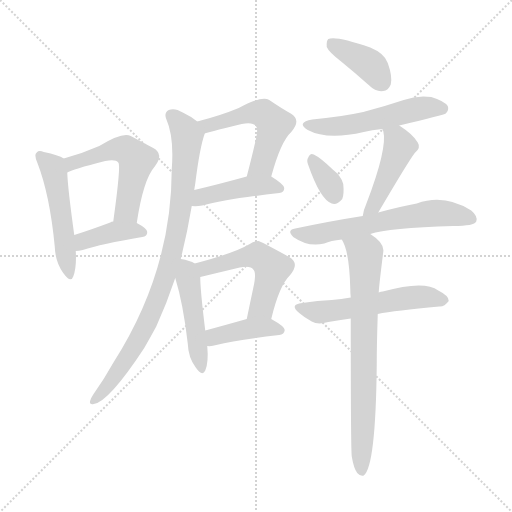
t = 0.00 s
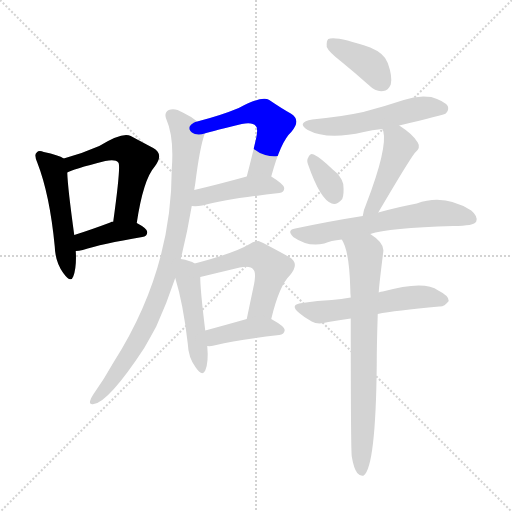
t = 2.15 s
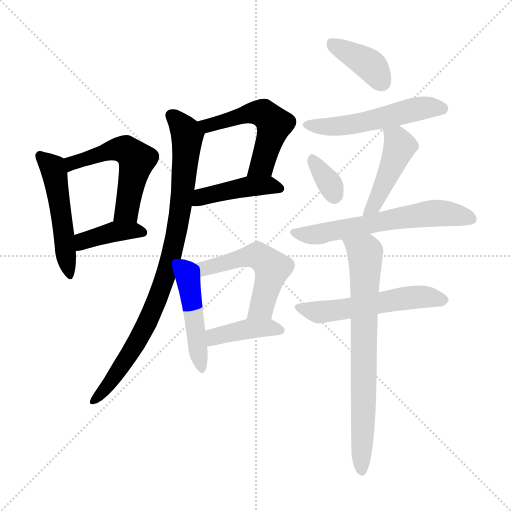
t = 4.30 s
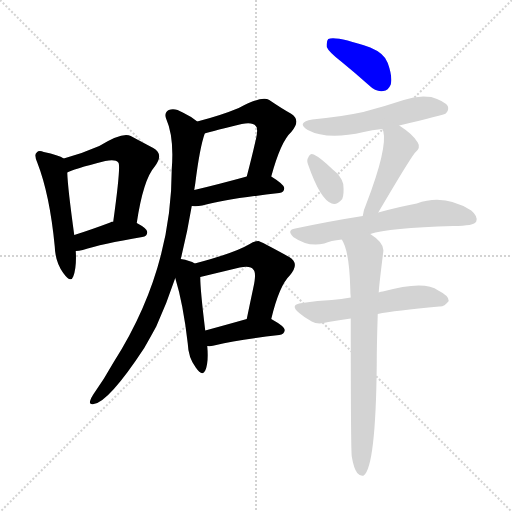
t = 6.45 s
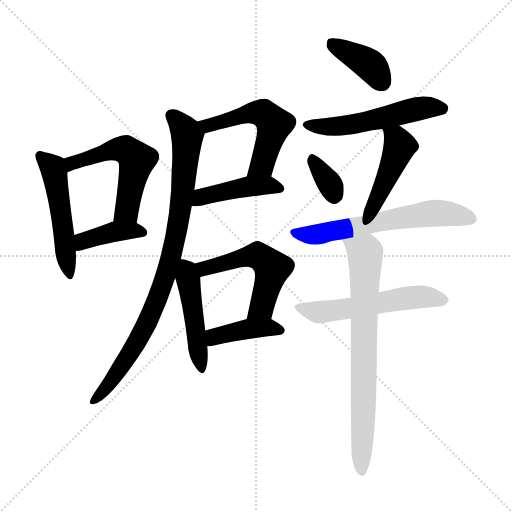
t = 8.60 s
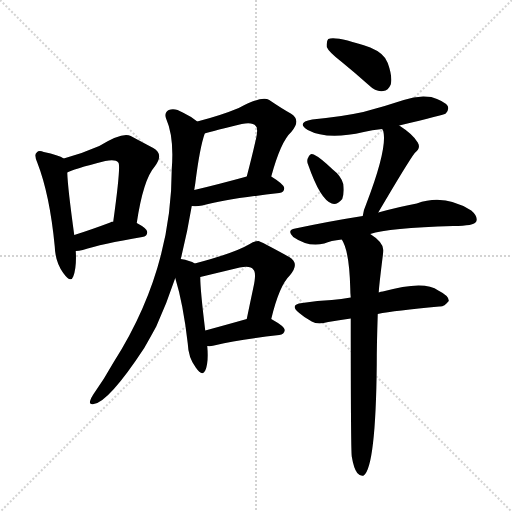
t = 10.75 s

The animated SVG that drew these frames (rendered in a browser with its animation timeline set to each time). Animation: 16 CSS @keyframes rules; one cycle of 10.75 s.

<svg version="1.1" viewBox="0 0 1024 1024" xmlns="http://www.w3.org/2000/svg">
  <g stroke="lightgray" stroke-dasharray="1,1" stroke-width="1" transform="scale(4, 4)">
    <line x1="0" y1="0" x2="256" y2="256"></line>
    <line x1="256" y1="0" x2="0" y2="256"></line>
    <line x1="128" y1="0" x2="128" y2="256"></line>
    <line x1="0" y1="128" x2="256" y2="128"></line>
  </g>
<g transform="scale(1, -1) translate(0, -900)">
   <style type="text/css">
    @keyframes keyframes0 {
      from {
       stroke: blue;
       stroke-dashoffset: 504;
       stroke-width: 128;
       }
       62% {
       animation-timing-function: step-end;
       stroke: blue;
       stroke-dashoffset: 0;
       stroke-width: 128;
       }
       to {
       stroke: black;
       stroke-width: 1024;
       }
       }
       #make-me-a-hanzi-animation-0 {
         animation: keyframes0 0.660156s both;
         animation-delay: 0.000000s;
         animation-timing-function: linear;
       }
    @keyframes keyframes1 {
      from {
       stroke: blue;
       stroke-dashoffset: 536;
       stroke-width: 128;
       }
       64% {
       animation-timing-function: step-end;
       stroke: blue;
       stroke-dashoffset: 0;
       stroke-width: 128;
       }
       to {
       stroke: black;
       stroke-width: 1024;
       }
       }
       #make-me-a-hanzi-animation-1 {
         animation: keyframes1 0.686198s both;
         animation-delay: 0.660156s;
         animation-timing-function: linear;
       }
    @keyframes keyframes2 {
      from {
       stroke: blue;
       stroke-dashoffset: 394;
       stroke-width: 128;
       }
       56% {
       animation-timing-function: step-end;
       stroke: blue;
       stroke-dashoffset: 0;
       stroke-width: 128;
       }
       to {
       stroke: black;
       stroke-width: 1024;
       }
       }
       #make-me-a-hanzi-animation-2 {
         animation: keyframes2 0.570638s both;
         animation-delay: 1.346354s;
         animation-timing-function: linear;
       }
    @keyframes keyframes3 {
      from {
       stroke: blue;
       stroke-dashoffset: 530;
       stroke-width: 128;
       }
       63% {
       animation-timing-function: step-end;
       stroke: blue;
       stroke-dashoffset: 0;
       stroke-width: 128;
       }
       to {
       stroke: black;
       stroke-width: 1024;
       }
       }
       #make-me-a-hanzi-animation-3 {
         animation: keyframes3 0.681315s both;
         animation-delay: 1.916992s;
         animation-timing-function: linear;
       }
    @keyframes keyframes4 {
      from {
       stroke: blue;
       stroke-dashoffset: 435;
       stroke-width: 128;
       }
       59% {
       animation-timing-function: step-end;
       stroke: blue;
       stroke-dashoffset: 0;
       stroke-width: 128;
       }
       to {
       stroke: black;
       stroke-width: 1024;
       }
       }
       #make-me-a-hanzi-animation-4 {
         animation: keyframes4 0.604004s both;
         animation-delay: 2.598307s;
         animation-timing-function: linear;
       }
    @keyframes keyframes5 {
      from {
       stroke: blue;
       stroke-dashoffset: 880;
       stroke-width: 128;
       }
       74% {
       animation-timing-function: step-end;
       stroke: blue;
       stroke-dashoffset: 0;
       stroke-width: 128;
       }
       to {
       stroke: black;
       stroke-width: 1024;
       }
       }
       #make-me-a-hanzi-animation-5 {
         animation: keyframes5 0.966146s both;
         animation-delay: 3.202311s;
         animation-timing-function: linear;
       }
    @keyframes keyframes6 {
      from {
       stroke: blue;
       stroke-dashoffset: 468;
       stroke-width: 128;
       }
       60% {
       animation-timing-function: step-end;
       stroke: blue;
       stroke-dashoffset: 0;
       stroke-width: 128;
       }
       to {
       stroke: black;
       stroke-width: 1024;
       }
       }
       #make-me-a-hanzi-animation-6 {
         animation: keyframes6 0.630859s both;
         animation-delay: 4.168457s;
         animation-timing-function: linear;
       }
    @keyframes keyframes7 {
      from {
       stroke: blue;
       stroke-dashoffset: 525;
       stroke-width: 128;
       }
       63% {
       animation-timing-function: step-end;
       stroke: blue;
       stroke-dashoffset: 0;
       stroke-width: 128;
       }
       to {
       stroke: black;
       stroke-width: 1024;
       }
       }
       #make-me-a-hanzi-animation-7 {
         animation: keyframes7 0.677246s both;
         animation-delay: 4.799316s;
         animation-timing-function: linear;
       }
    @keyframes keyframes8 {
      from {
       stroke: blue;
       stroke-dashoffset: 404;
       stroke-width: 128;
       }
       57% {
       animation-timing-function: step-end;
       stroke: blue;
       stroke-dashoffset: 0;
       stroke-width: 128;
       }
       to {
       stroke: black;
       stroke-width: 1024;
       }
       }
       #make-me-a-hanzi-animation-8 {
         animation: keyframes8 0.578776s both;
         animation-delay: 5.476562s;
         animation-timing-function: linear;
       }
    @keyframes keyframes9 {
      from {
       stroke: blue;
       stroke-dashoffset: 388;
       stroke-width: 128;
       }
       56% {
       animation-timing-function: step-end;
       stroke: blue;
       stroke-dashoffset: 0;
       stroke-width: 128;
       }
       to {
       stroke: black;
       stroke-width: 1024;
       }
       }
       #make-me-a-hanzi-animation-9 {
         animation: keyframes9 0.565755s both;
         animation-delay: 6.055339s;
         animation-timing-function: linear;
       }
    @keyframes keyframes10 {
      from {
       stroke: blue;
       stroke-dashoffset: 530;
       stroke-width: 128;
       }
       63% {
       animation-timing-function: step-end;
       stroke: blue;
       stroke-dashoffset: 0;
       stroke-width: 128;
       }
       to {
       stroke: black;
       stroke-width: 1024;
       }
       }
       #make-me-a-hanzi-animation-10 {
         animation: keyframes10 0.681315s both;
         animation-delay: 6.621094s;
         animation-timing-function: linear;
       }
    @keyframes keyframes11 {
      from {
       stroke: blue;
       stroke-dashoffset: 338;
       stroke-width: 128;
       }
       52% {
       animation-timing-function: step-end;
       stroke: blue;
       stroke-dashoffset: 0;
       stroke-width: 128;
       }
       to {
       stroke: black;
       stroke-width: 1024;
       }
       }
       #make-me-a-hanzi-animation-11 {
         animation: keyframes11 0.525065s both;
         animation-delay: 7.302409s;
         animation-timing-function: linear;
       }
    @keyframes keyframes12 {
      from {
       stroke: blue;
       stroke-dashoffset: 454;
       stroke-width: 128;
       }
       60% {
       animation-timing-function: step-end;
       stroke: blue;
       stroke-dashoffset: 0;
       stroke-width: 128;
       }
       to {
       stroke: black;
       stroke-width: 1024;
       }
       }
       #make-me-a-hanzi-animation-12 {
         animation: keyframes12 0.619466s both;
         animation-delay: 7.827474s;
         animation-timing-function: linear;
       }
    @keyframes keyframes13 {
      from {
       stroke: blue;
       stroke-dashoffset: 616;
       stroke-width: 128;
       }
       67% {
       animation-timing-function: step-end;
       stroke: blue;
       stroke-dashoffset: 0;
       stroke-width: 128;
       }
       to {
       stroke: black;
       stroke-width: 1024;
       }
       }
       #make-me-a-hanzi-animation-13 {
         animation: keyframes13 0.751302s both;
         animation-delay: 8.446940s;
         animation-timing-function: linear;
       }
    @keyframes keyframes14 {
      from {
       stroke: blue;
       stroke-dashoffset: 548;
       stroke-width: 128;
       }
       64% {
       animation-timing-function: step-end;
       stroke: blue;
       stroke-dashoffset: 0;
       stroke-width: 128;
       }
       to {
       stroke: black;
       stroke-width: 1024;
       }
       }
       #make-me-a-hanzi-animation-14 {
         animation: keyframes14 0.695964s both;
         animation-delay: 9.198242s;
         animation-timing-function: linear;
       }
    @keyframes keyframes15 {
      from {
       stroke: blue;
       stroke-dashoffset: 738;
       stroke-width: 128;
       }
       71% {
       animation-timing-function: step-end;
       stroke: blue;
       stroke-dashoffset: 0;
       stroke-width: 128;
       }
       to {
       stroke: black;
       stroke-width: 1024;
       }
       }
       #make-me-a-hanzi-animation-15 {
         animation: keyframes15 0.850586s both;
         animation-delay: 9.894206s;
         animation-timing-function: linear;
       }
</style>
<path d="M 127.5 583.0 Q 117.5 590.0 87.5 596.0 Q 77.5 600.0 73.5 595.0 Q 67.5 591.0 74.5 575.0 Q 99.5 511.0 109.5 407.0 Q 110.5 376.0 126.5 354.0 Q 141.5 333.0 146.5 347.0 Q 153.5 365.0 151.5 398.0 L 148.5 430.0 Q 135.5 524.0 134.5 555.0 C 133.5 580.0 133.5 580.0 127.5 583.0 Z" fill="lightgray"></path> 
<path d="M 273.5 454.0 Q 286.5 541.0 309.5 567.0 Q 328.5 592.0 306.5 604.0 Q 287.5 614.0 261.5 628.0 Q 245.5 637.0 198.5 608.0 Q 164.5 593.0 127.5 583.0 C 98.5 575.0 107.5 543.0 134.5 555.0 Q 143.5 561.0 210.5 578.0 Q 231.5 582.0 236.5 575.0 Q 242.5 572.0 226.5 457.0 C 222.5 427.0 268.5 424.0 273.5 454.0 Z" fill="lightgray"></path> 
<path d="M 151.5 398.0 Q 157.5 398.0 165.5 400.0 Q 202.5 412.0 284.5 426.0 Q 294.5 427.0 294.5 436.0 Q 294.5 443.0 273.5 454.0 L 226.5 457.0 Q 222.5 457.0 220.5 455.0 Q 180.5 440.0 148.5 430.0 C 119.5 421.0 121.5 396.0 151.5 398.0 Z" fill="lightgray"></path> 
<path d="M 542.5 547.0 Q 561.5 617.0 582.5 636.0 Q 603.5 660.0 581.5 673.0 Q 563.5 683.0 538.5 700.0 Q 523.5 709.0 477.5 684.0 Q 441.5 669.0 394.5 657.0 C 365.5 649.0 380.5 624.0 409.5 633.0 Q 409.5 634.0 483.5 652.0 Q 505.5 656.0 511.5 648.0 Q 517.5 644.0 510.5 616.0 Q 503.5 585.0 493.5 547.0 C 485.5 518.0 534.5 518.0 542.5 547.0 Z" fill="lightgray"></path> 
<path d="M 383.5 488.0 Q 393.5 487.0 404.5 489.0 Q 453.5 502.0 558.5 514.0 Q 568.5 515.0 568.5 524.0 Q 568.5 531.0 542.5 547.0 C 527.5 556.0 522.5 555.0 493.5 547.0 Q 435.5 531.0 388.5 520.0 C 359.5 513.0 353.5 490.0 383.5 488.0 Z" fill="lightgray"></path> 
<path d="M 361.5 382.0 Q 374.5 434.0 383.5 488.0 L 388.5 520.0 Q 389.5 527.0 390.5 533.0 Q 399.5 605.0 409.5 633.0 C 412.5 644.0 412.5 644.0 394.5 657.0 Q 382.5 667.0 365.5 675.0 Q 349.5 685.0 337.5 680.0 Q 327.5 674.0 332.5 662.0 Q 348.5 626.0 343.5 562.0 Q 343.5 358.0 227.5 176.0 Q 208.5 142.0 186.5 111.0 Q 182.5 105.0 180.5 99.0 Q 177.5 90.0 187.5 92.0 Q 217.5 96.0 288.5 204.0 Q 300.5 225.0 312.5 247.0 Q 333.5 293.0 350.5 344.0 L 361.5 382.0 Z" fill="lightgray"></path> 
<path d="M 389.5 373.0 Q 380.5 379.0 361.5 382.0 C 337.5 386.0 341.5 373.0 350.5 344.0 Q 366.5 292.0 375.5 213.0 Q 376.5 185.0 391.5 165.0 Q 404.5 146.0 410.5 159.0 Q 417.5 175.0 414.5 208.0 L 410.5 239.0 Q 400.5 320.0 400.5 346.0 C 400.5 367.0 400.5 367.0 389.5 373.0 Z" fill="lightgray"></path> 
<path d="M 542.5 262.0 Q 558.5 329.0 579.5 349.0 Q 600.5 373.0 578.5 386.0 Q 518.5 419.0 516.5 418.0 Q 507.5 418.0 499.5 412.0 Q 469.5 394.0 389.5 373.0 C 360.5 365.0 371.5 339.0 400.5 346.0 L 479.5 365.0 Q 501.5 369.0 506.5 361.0 Q 513.5 355.0 506.5 324.0 Q 500.5 296.0 493.5 262.0 C 487.5 233.0 535.5 233.0 542.5 262.0 Z" fill="lightgray"></path> 
<path d="M 414.5 208.0 Q 423.5 207.0 432.5 210.0 Q 472.5 220.0 558.5 230.0 Q 568.5 231.0 569.5 240.0 Q 569.5 247.0 542.5 262.0 C 526.5 271.0 522.5 270.0 493.5 262.0 Q 447.5 249.0 410.5 239.0 C 381.5 231.0 384.5 209.0 414.5 208.0 Z" fill="lightgray"></path> 
<path d="M 683.5 776.0 Q 710.5 754.0 738.5 729.0 Q 751.5 716.0 766.5 718.0 Q 776.5 719.0 781.5 731.0 Q 785.5 746.0 775.5 774.0 Q 769.5 793.0 740.5 805.0 Q 671.5 829.0 656.5 822.0 Q 652.5 818.0 653.5 806.0 Q 657.5 796.0 683.5 776.0 Z" fill="lightgray"></path> 
<path d="M 798.5 649.0 Q 889.5 671.0 891.5 673.0 Q 898.5 680.0 895.5 688.0 Q 888.5 698.0 862.5 706.0 Q 834.5 710.0 807.5 700.0 Q 768.5 687.0 726.5 676.0 Q 680.5 666.0 624.5 661.0 Q 591.5 655.0 615.5 640.0 Q 654.5 619.0 727.5 636.0 Q 743.5 640.0 764.5 642.0 L 798.5 649.0 Z" fill="lightgray"></path> 
<path d="M 616.5 570.0 Q 640.5 501.0 663.5 493.0 Q 673.5 489.0 684.5 502.0 Q 688.5 512.0 686.5 532.0 Q 682.5 548.0 665.5 561.0 Q 640.5 585.0 627.5 591.0 Q 620.5 595.0 616.5 585.0 Q 612.5 579.0 616.5 570.0 Z" fill="lightgray"></path> 
<path d="M 756.5 475.0 Q 816.5 577.0 829.5 594.0 Q 842.5 604.0 835.5 615.0 Q 826.5 631.0 798.5 649.0 C 773.5 666.0 753.5 670.0 764.5 642.0 Q 764.5 641.0 766.5 638.0 Q 775.5 604.0 732.5 492.0 Q 726.5 479.0 725.5 468.0 C 720.5 438.0 741.5 449.0 756.5 475.0 Z" fill="lightgray"></path> 
<path d="M 740.5 432.0 Q 776.5 444.0 906.5 448.0 Q 948.5 448.0 952.5 457.0 Q 956.5 467.0 942.5 479.0 Q 888.5 513.0 833.5 493.0 Q 800.5 487.0 756.5 475.0 L 725.5 468.0 Q 661.5 458.0 590.5 443.0 Q 572.5 440.0 586.5 426.0 Q 616.5 405.0 648.5 413.0 Q 661.5 419.0 683.5 421.0 L 740.5 432.0 Z" fill="lightgray"></path> 
<path d="M 755.5 272.0 Q 789.5 279.0 878.5 287.0 Q 888.5 286.0 897.5 298.0 Q 898.5 308.0 876.5 319.0 Q 848.5 340.0 765.5 317.0 Q 761.5 317.0 757.5 315.0 L 701.5 305.0 Q 682.5 302.0 663.5 300.0 Q 635.5 299.0 604.5 294.0 Q 577.5 291.0 598.5 274.0 Q 608.5 265.0 623.5 257.0 Q 635.5 250.0 656.5 256.0 Q 677.5 260.0 701.5 263.0 L 755.5 272.0 Z" fill="lightgray"></path> 
<path d="M 703.5 -13.0 Q 707.5 -37.0 714.5 -46.0 Q 720.5 -53.0 727.5 -51.0 Q 751.5 -33.0 753.5 171.0 Q 753.5 211.0 755.5 272.0 L 757.5 315.0 Q 757.5 324.0 766.5 396.0 Q 769.5 414.0 740.5 432.0 C 716.5 450.0 670.5 448.0 683.5 421.0 Q 698.5 399.0 700.5 324.0 Q 700.5 315.0 701.5 305.0 L 701.5 263.0 Q 701.5 2.0 703.5 -13.0 Z" fill="lightgray"></path> 
      <clipPath id="make-me-a-hanzi-clip-0">
      <path d="M 127.5 583.0 Q 117.5 590.0 87.5 596.0 Q 77.5 600.0 73.5 595.0 Q 67.5 591.0 74.5 575.0 Q 99.5 511.0 109.5 407.0 Q 110.5 376.0 126.5 354.0 Q 141.5 333.0 146.5 347.0 Q 153.5 365.0 151.5 398.0 L 148.5 430.0 Q 135.5 524.0 134.5 555.0 C 133.5 580.0 133.5 580.0 127.5 583.0 Z" fill="lightgray"></path>
      </clipPath>
      <path clip-path="url(#make-me-a-hanzi-clip-0)" d="M 81.5 588.0 L 108.5 556.0 L 137.5 352.0 " fill="none" id="make-me-a-hanzi-animation-0" stroke-dasharray="376 752" stroke-linecap="round"></path>

      <clipPath id="make-me-a-hanzi-clip-1">
      <path d="M 273.5 454.0 Q 286.5 541.0 309.5 567.0 Q 328.5 592.0 306.5 604.0 Q 287.5 614.0 261.5 628.0 Q 245.5 637.0 198.5 608.0 Q 164.5 593.0 127.5 583.0 C 98.5 575.0 107.5 543.0 134.5 555.0 Q 143.5 561.0 210.5 578.0 Q 231.5 582.0 236.5 575.0 Q 242.5 572.0 226.5 457.0 C 222.5 427.0 268.5 424.0 273.5 454.0 Z" fill="lightgray"></path>
      </clipPath>
      <path clip-path="url(#make-me-a-hanzi-clip-1)" d="M 134.5 562.0 L 144.5 574.0 L 232.5 602.0 L 250.5 601.0 L 267.5 588.0 L 273.5 580.0 L 255.5 489.0 L 251.5 477.0 L 235.5 470.0 " fill="none" id="make-me-a-hanzi-animation-1" stroke-dasharray="408 816" stroke-linecap="round"></path>

      <clipPath id="make-me-a-hanzi-clip-2">
      <path d="M 151.5 398.0 Q 157.5 398.0 165.5 400.0 Q 202.5 412.0 284.5 426.0 Q 294.5 427.0 294.5 436.0 Q 294.5 443.0 273.5 454.0 L 226.5 457.0 Q 222.5 457.0 220.5 455.0 Q 180.5 440.0 148.5 430.0 C 119.5 421.0 121.5 396.0 151.5 398.0 Z" fill="lightgray"></path>
      </clipPath>
      <path clip-path="url(#make-me-a-hanzi-clip-2)" d="M 157.5 404.0 L 173.5 421.0 L 229.5 437.0 L 285.5 435.0 " fill="none" id="make-me-a-hanzi-animation-2" stroke-dasharray="266 532" stroke-linecap="round"></path>

      <clipPath id="make-me-a-hanzi-clip-3">
      <path d="M 542.5 547.0 Q 561.5 617.0 582.5 636.0 Q 603.5 660.0 581.5 673.0 Q 563.5 683.0 538.5 700.0 Q 523.5 709.0 477.5 684.0 Q 441.5 669.0 394.5 657.0 C 365.5 649.0 380.5 624.0 409.5 633.0 Q 409.5 634.0 483.5 652.0 Q 505.5 656.0 511.5 648.0 Q 517.5 644.0 510.5 616.0 Q 503.5 585.0 493.5 547.0 C 485.5 518.0 534.5 518.0 542.5 547.0 Z" fill="lightgray"></path>
      </clipPath>
      <path clip-path="url(#make-me-a-hanzi-clip-3)" d="M 403.5 654.0 L 415.5 649.0 L 495.5 673.0 L 518.5 674.0 L 528.5 672.0 L 548.5 652.0 L 524.5 570.0 L 499.5 553.0 " fill="none" id="make-me-a-hanzi-animation-3" stroke-dasharray="402 804" stroke-linecap="round"></path>

      <clipPath id="make-me-a-hanzi-clip-4">
      <path d="M 383.5 488.0 Q 393.5 487.0 404.5 489.0 Q 453.5 502.0 558.5 514.0 Q 568.5 515.0 568.5 524.0 Q 568.5 531.0 542.5 547.0 C 527.5 556.0 522.5 555.0 493.5 547.0 Q 435.5 531.0 388.5 520.0 C 359.5 513.0 353.5 490.0 383.5 488.0 Z" fill="lightgray"></path>
      </clipPath>
      <path clip-path="url(#make-me-a-hanzi-clip-4)" d="M 388.5 493.0 L 403.5 506.0 L 499.5 527.0 L 536.5 530.0 L 559.5 523.0 " fill="none" id="make-me-a-hanzi-animation-4" stroke-dasharray="307 614" stroke-linecap="round"></path>

      <clipPath id="make-me-a-hanzi-clip-5">
      <path d="M 361.5 382.0 Q 374.5 434.0 383.5 488.0 L 388.5 520.0 Q 389.5 527.0 390.5 533.0 Q 399.5 605.0 409.5 633.0 C 412.5 644.0 412.5 644.0 394.5 657.0 Q 382.5 667.0 365.5 675.0 Q 349.5 685.0 337.5 680.0 Q 327.5 674.0 332.5 662.0 Q 348.5 626.0 343.5 562.0 Q 343.5 358.0 227.5 176.0 Q 208.5 142.0 186.5 111.0 Q 182.5 105.0 180.5 99.0 Q 177.5 90.0 187.5 92.0 Q 217.5 96.0 288.5 204.0 Q 300.5 225.0 312.5 247.0 Q 333.5 293.0 350.5 344.0 L 361.5 382.0 Z" fill="lightgray"></path>
      </clipPath>
      <path clip-path="url(#make-me-a-hanzi-clip-5)" d="M 343.5 669.0 L 374.5 627.0 L 361.5 484.0 L 344.5 394.0 L 292.5 251.0 L 243.5 166.0 L 188.5 100.0 " fill="none" id="make-me-a-hanzi-animation-5" stroke-dasharray="752 1504" stroke-linecap="round"></path>

      <clipPath id="make-me-a-hanzi-clip-6">
      <path d="M 389.5 373.0 Q 380.5 379.0 361.5 382.0 C 337.5 386.0 341.5 373.0 350.5 344.0 Q 366.5 292.0 375.5 213.0 Q 376.5 185.0 391.5 165.0 Q 404.5 146.0 410.5 159.0 Q 417.5 175.0 414.5 208.0 L 410.5 239.0 Q 400.5 320.0 400.5 346.0 C 400.5 367.0 400.5 367.0 389.5 373.0 Z" fill="lightgray"></path>
      </clipPath>
      <path clip-path="url(#make-me-a-hanzi-clip-6)" d="M 368.5 373.0 L 401.5 164.0 " fill="none" id="make-me-a-hanzi-animation-6" stroke-dasharray="340 680" stroke-linecap="round"></path>

      <clipPath id="make-me-a-hanzi-clip-7">
      <path d="M 542.5 262.0 Q 558.5 329.0 579.5 349.0 Q 600.5 373.0 578.5 386.0 Q 518.5 419.0 516.5 418.0 Q 507.5 418.0 499.5 412.0 Q 469.5 394.0 389.5 373.0 C 360.5 365.0 371.5 339.0 400.5 346.0 L 479.5 365.0 Q 501.5 369.0 506.5 361.0 Q 513.5 355.0 506.5 324.0 Q 500.5 296.0 493.5 262.0 C 487.5 233.0 535.5 233.0 542.5 262.0 Z" fill="lightgray"></path>
      </clipPath>
      <path clip-path="url(#make-me-a-hanzi-clip-7)" d="M 400.5 370.0 L 409.5 363.0 L 506.5 389.0 L 534.5 376.0 L 544.5 364.0 L 523.5 286.0 L 499.5 269.0 " fill="none" id="make-me-a-hanzi-animation-7" stroke-dasharray="397 794" stroke-linecap="round"></path>

      <clipPath id="make-me-a-hanzi-clip-8">
      <path d="M 414.5 208.0 Q 423.5 207.0 432.5 210.0 Q 472.5 220.0 558.5 230.0 Q 568.5 231.0 569.5 240.0 Q 569.5 247.0 542.5 262.0 C 526.5 271.0 522.5 270.0 493.5 262.0 Q 447.5 249.0 410.5 239.0 C 381.5 231.0 384.5 209.0 414.5 208.0 Z" fill="lightgray"></path>
      </clipPath>
      <path clip-path="url(#make-me-a-hanzi-clip-8)" d="M 419.5 216.0 L 429.5 227.0 L 499.5 243.0 L 536.5 245.0 L 560.5 239.0 " fill="none" id="make-me-a-hanzi-animation-8" stroke-dasharray="276 552" stroke-linecap="round"></path>

      <clipPath id="make-me-a-hanzi-clip-9">
      <path d="M 683.5 776.0 Q 710.5 754.0 738.5 729.0 Q 751.5 716.0 766.5 718.0 Q 776.5 719.0 781.5 731.0 Q 785.5 746.0 775.5 774.0 Q 769.5 793.0 740.5 805.0 Q 671.5 829.0 656.5 822.0 Q 652.5 818.0 653.5 806.0 Q 657.5 796.0 683.5 776.0 Z" fill="lightgray"></path>
      </clipPath>
      <path clip-path="url(#make-me-a-hanzi-clip-9)" d="M 661.5 816.0 L 742.5 768.0 L 763.5 736.0 " fill="none" id="make-me-a-hanzi-animation-9" stroke-dasharray="260 520" stroke-linecap="round"></path>

      <clipPath id="make-me-a-hanzi-clip-10">
      <path d="M 798.5 649.0 Q 889.5 671.0 891.5 673.0 Q 898.5 680.0 895.5 688.0 Q 888.5 698.0 862.5 706.0 Q 834.5 710.0 807.5 700.0 Q 768.5 687.0 726.5 676.0 Q 680.5 666.0 624.5 661.0 Q 591.5 655.0 615.5 640.0 Q 654.5 619.0 727.5 636.0 Q 743.5 640.0 764.5 642.0 L 798.5 649.0 Z" fill="lightgray"></path>
      </clipPath>
      <path clip-path="url(#make-me-a-hanzi-clip-10)" d="M 617.5 652.0 L 670.5 647.0 L 853.5 686.0 L 886.5 682.0 " fill="none" id="make-me-a-hanzi-animation-10" stroke-dasharray="402 804" stroke-linecap="round"></path>

      <clipPath id="make-me-a-hanzi-clip-11">
      <path d="M 616.5 570.0 Q 640.5 501.0 663.5 493.0 Q 673.5 489.0 684.5 502.0 Q 688.5 512.0 686.5 532.0 Q 682.5 548.0 665.5 561.0 Q 640.5 585.0 627.5 591.0 Q 620.5 595.0 616.5 585.0 Q 612.5 579.0 616.5 570.0 Z" fill="lightgray"></path>
      </clipPath>
      <path clip-path="url(#make-me-a-hanzi-clip-11)" d="M 626.5 580.0 L 659.5 533.0 L 668.5 510.0 " fill="none" id="make-me-a-hanzi-animation-11" stroke-dasharray="210 420" stroke-linecap="round"></path>

      <clipPath id="make-me-a-hanzi-clip-12">
      <path d="M 756.5 475.0 Q 816.5 577.0 829.5 594.0 Q 842.5 604.0 835.5 615.0 Q 826.5 631.0 798.5 649.0 C 773.5 666.0 753.5 670.0 764.5 642.0 Q 764.5 641.0 766.5 638.0 Q 775.5 604.0 732.5 492.0 Q 726.5 479.0 725.5 468.0 C 720.5 438.0 741.5 449.0 756.5 475.0 Z" fill="lightgray"></path>
      </clipPath>
      <path clip-path="url(#make-me-a-hanzi-clip-12)" d="M 770.5 642.0 L 793.5 622.0 L 799.5 608.0 L 751.5 493.0 L 732.5 473.0 " fill="none" id="make-me-a-hanzi-animation-12" stroke-dasharray="326 652" stroke-linecap="round"></path>

      <clipPath id="make-me-a-hanzi-clip-13">
      <path d="M 740.5 432.0 Q 776.5 444.0 906.5 448.0 Q 948.5 448.0 952.5 457.0 Q 956.5 467.0 942.5 479.0 Q 888.5 513.0 833.5 493.0 Q 800.5 487.0 756.5 475.0 L 725.5 468.0 Q 661.5 458.0 590.5 443.0 Q 572.5 440.0 586.5 426.0 Q 616.5 405.0 648.5 413.0 Q 661.5 419.0 683.5 421.0 L 740.5 432.0 Z" fill="lightgray"></path>
      </clipPath>
      <path clip-path="url(#make-me-a-hanzi-clip-13)" d="M 588.5 434.0 L 637.5 431.0 L 860.5 473.0 L 911.5 471.0 L 943.5 462.0 " fill="none" id="make-me-a-hanzi-animation-13" stroke-dasharray="488 976" stroke-linecap="round"></path>

      <clipPath id="make-me-a-hanzi-clip-14">
      <path d="M 755.5 272.0 Q 789.5 279.0 878.5 287.0 Q 888.5 286.0 897.5 298.0 Q 898.5 308.0 876.5 319.0 Q 848.5 340.0 765.5 317.0 Q 761.5 317.0 757.5 315.0 L 701.5 305.0 Q 682.5 302.0 663.5 300.0 Q 635.5 299.0 604.5 294.0 Q 577.5 291.0 598.5 274.0 Q 608.5 265.0 623.5 257.0 Q 635.5 250.0 656.5 256.0 Q 677.5 260.0 701.5 263.0 L 755.5 272.0 Z" fill="lightgray"></path>
      </clipPath>
      <path clip-path="url(#make-me-a-hanzi-clip-14)" d="M 599.5 285.0 L 635.5 276.0 L 834.5 307.0 L 887.5 300.0 " fill="none" id="make-me-a-hanzi-animation-14" stroke-dasharray="420 840" stroke-linecap="round"></path>

      <clipPath id="make-me-a-hanzi-clip-15">
      <path d="M 703.5 -13.0 Q 707.5 -37.0 714.5 -46.0 Q 720.5 -53.0 727.5 -51.0 Q 751.5 -33.0 753.5 171.0 Q 753.5 211.0 755.5 272.0 L 757.5 315.0 Q 757.5 324.0 766.5 396.0 Q 769.5 414.0 740.5 432.0 C 716.5 450.0 670.5 448.0 683.5 421.0 Q 698.5 399.0 700.5 324.0 Q 700.5 315.0 701.5 305.0 L 701.5 263.0 Q 701.5 2.0 703.5 -13.0 Z" fill="lightgray"></path>
      </clipPath>
      <path clip-path="url(#make-me-a-hanzi-clip-15)" d="M 691.5 420.0 L 730.5 389.0 L 722.5 -43.0 " fill="none" id="make-me-a-hanzi-animation-15" stroke-dasharray="610 1220" stroke-linecap="round"></path>

</g>
</svg>
